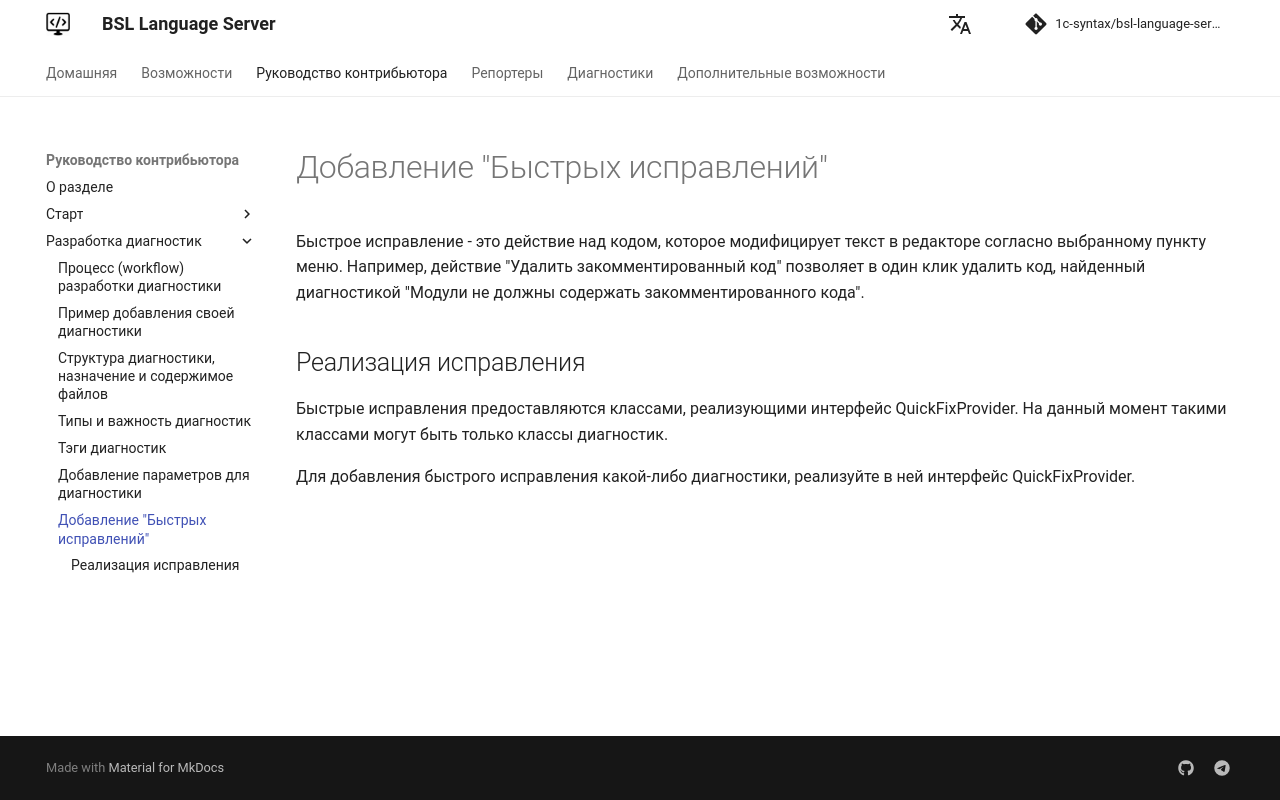

repository: 1c-syntax/bsl-language-server · page: contributing/DiagnosticQuickFix/index.html · generator: mkdocs

# Добавление "Быстрых исправлений"

Быстрое исправление - это действие над кодом, которое модифицирует текст в редакторе согласно выбранному пункту меню.
Например, действие "Удалить закомментированный код" позволяет в один клик удалить код, найденный диагностикой "Модули не должны содержать закомментированного кода".

## Реализация исправления

Быстрые исправления предоставляются классами, реализующими интерфейс QuickFixProvider. На данный момент такими классами могут быть только классы диагностик.

Для добавления быстрого исправления какой-либо диагностики, реализуйте в ней интерфейс QuickFixProvider. 
